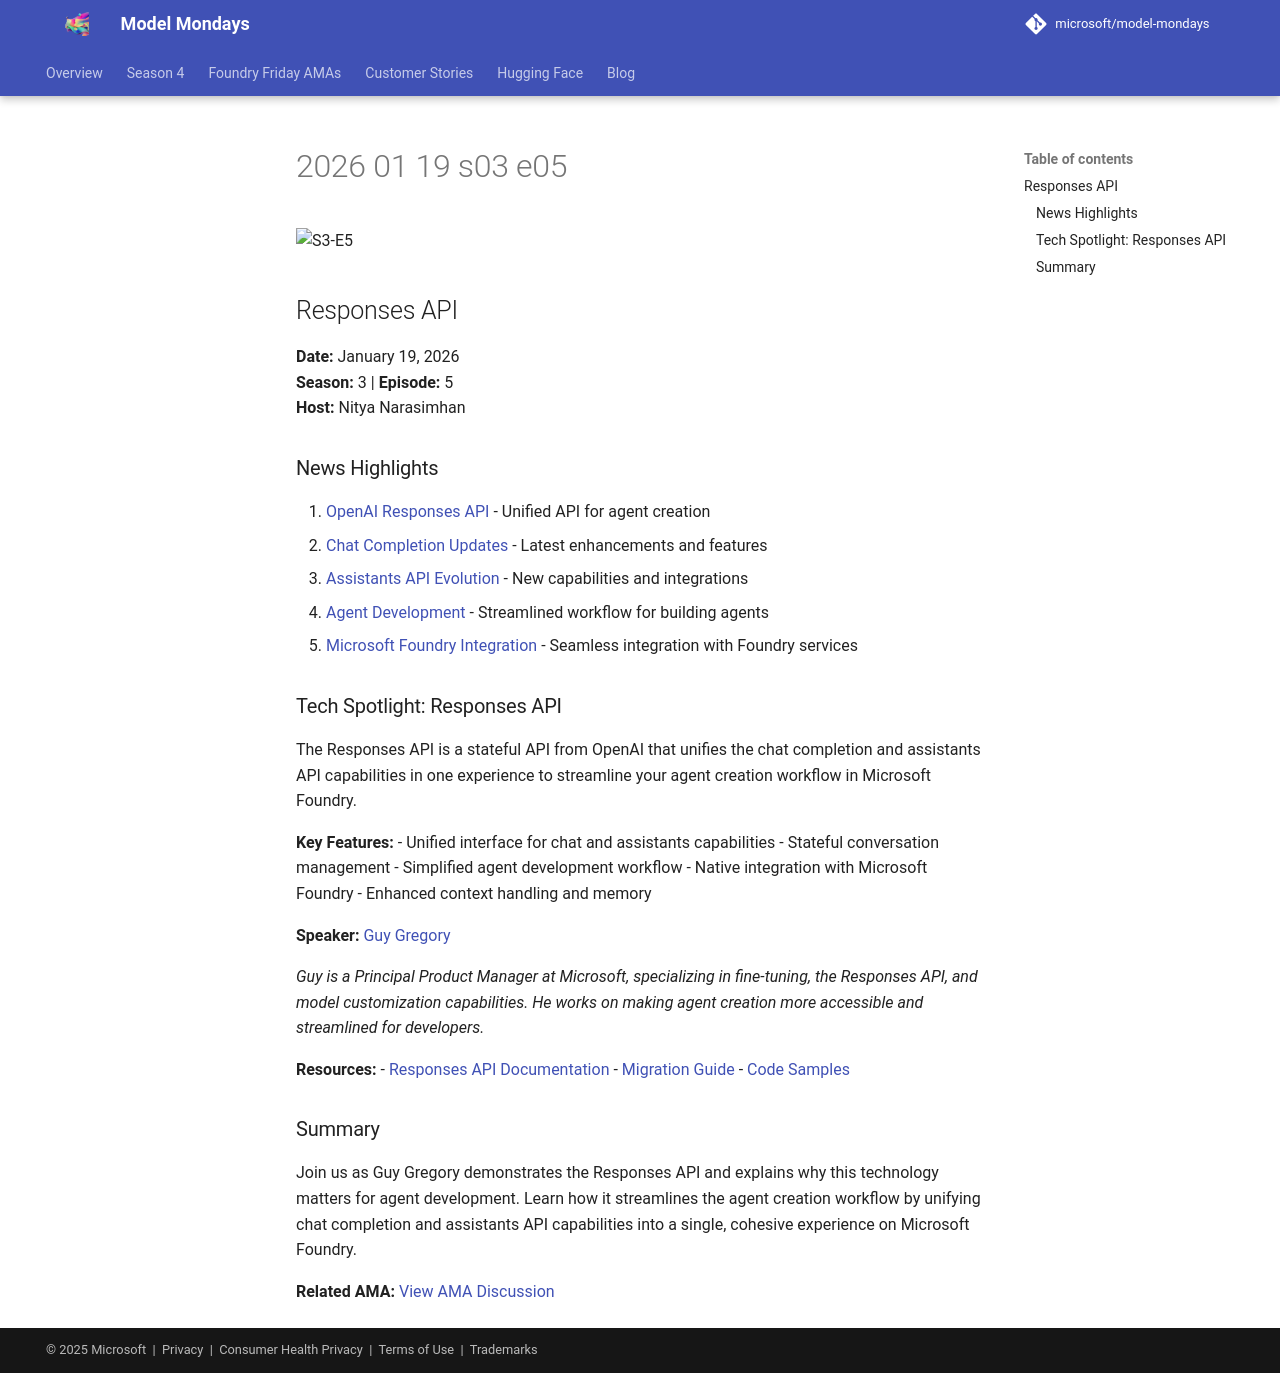

repository: nitya/model-mondays · page: model-mondays/2026-01-19-s03-e05/index.html · generator: mkdocs

![S3-E5](../assets/model-mondays/S3-E5.png)

## Responses API

**Date:** January 19, 2026  
**Season:** 3 | **Episode:** 5  
**Host:** Nitya Narasimhan

### News Highlights

1. [OpenAI Responses API](https://aka.ms/model-mondays) - Unified API for agent creation
2. [Chat Completion Updates](https://aka.ms/model-mondays) - Latest enhancements and features
3. [Assistants API Evolution](https://aka.ms/model-mondays) - New capabilities and integrations
4. [Agent Development](https://aka.ms/model-mondays) - Streamlined workflow for building agents
5. [Microsoft Foundry Integration](https://aka.ms/model-mondays) - Seamless integration with Foundry services

### Tech Spotlight: Responses API

The Responses API is a stateful API from OpenAI that unifies the chat completion and assistants API capabilities in one experience to streamline your agent creation workflow in Microsoft Foundry.

**Key Features:**
- Unified interface for chat and assistants capabilities
- Stateful conversation management
- Simplified agent development workflow
- Native integration with Microsoft Foundry
- Enhanced context handling and memory

**Speaker:** [Guy Gregory](https://linkedin.com/in/guygregory)

_Guy is a Principal Product Manager at Microsoft, specializing in fine-tuning, the Responses API, and model customization capabilities. He works on making agent creation more accessible and streamlined for developers._

**Resources:**
- [Responses API Documentation](https://aka.ms/model-mondays)
- [Migration Guide](https://aka.ms/model-mondays)
- [Code Samples](https://aka.ms/model-mondays)

### Summary

Join us as Guy Gregory demonstrates the Responses API and explains why this technology matters for agent development. Learn how it streamlines the agent creation workflow by unifying chat completion and assistants API capabilities into a single, cohesive experience on Microsoft Foundry.

**Related AMA:** [View AMA Discussion](../foundry-fridays/2026-01-23-ama-035.md)
